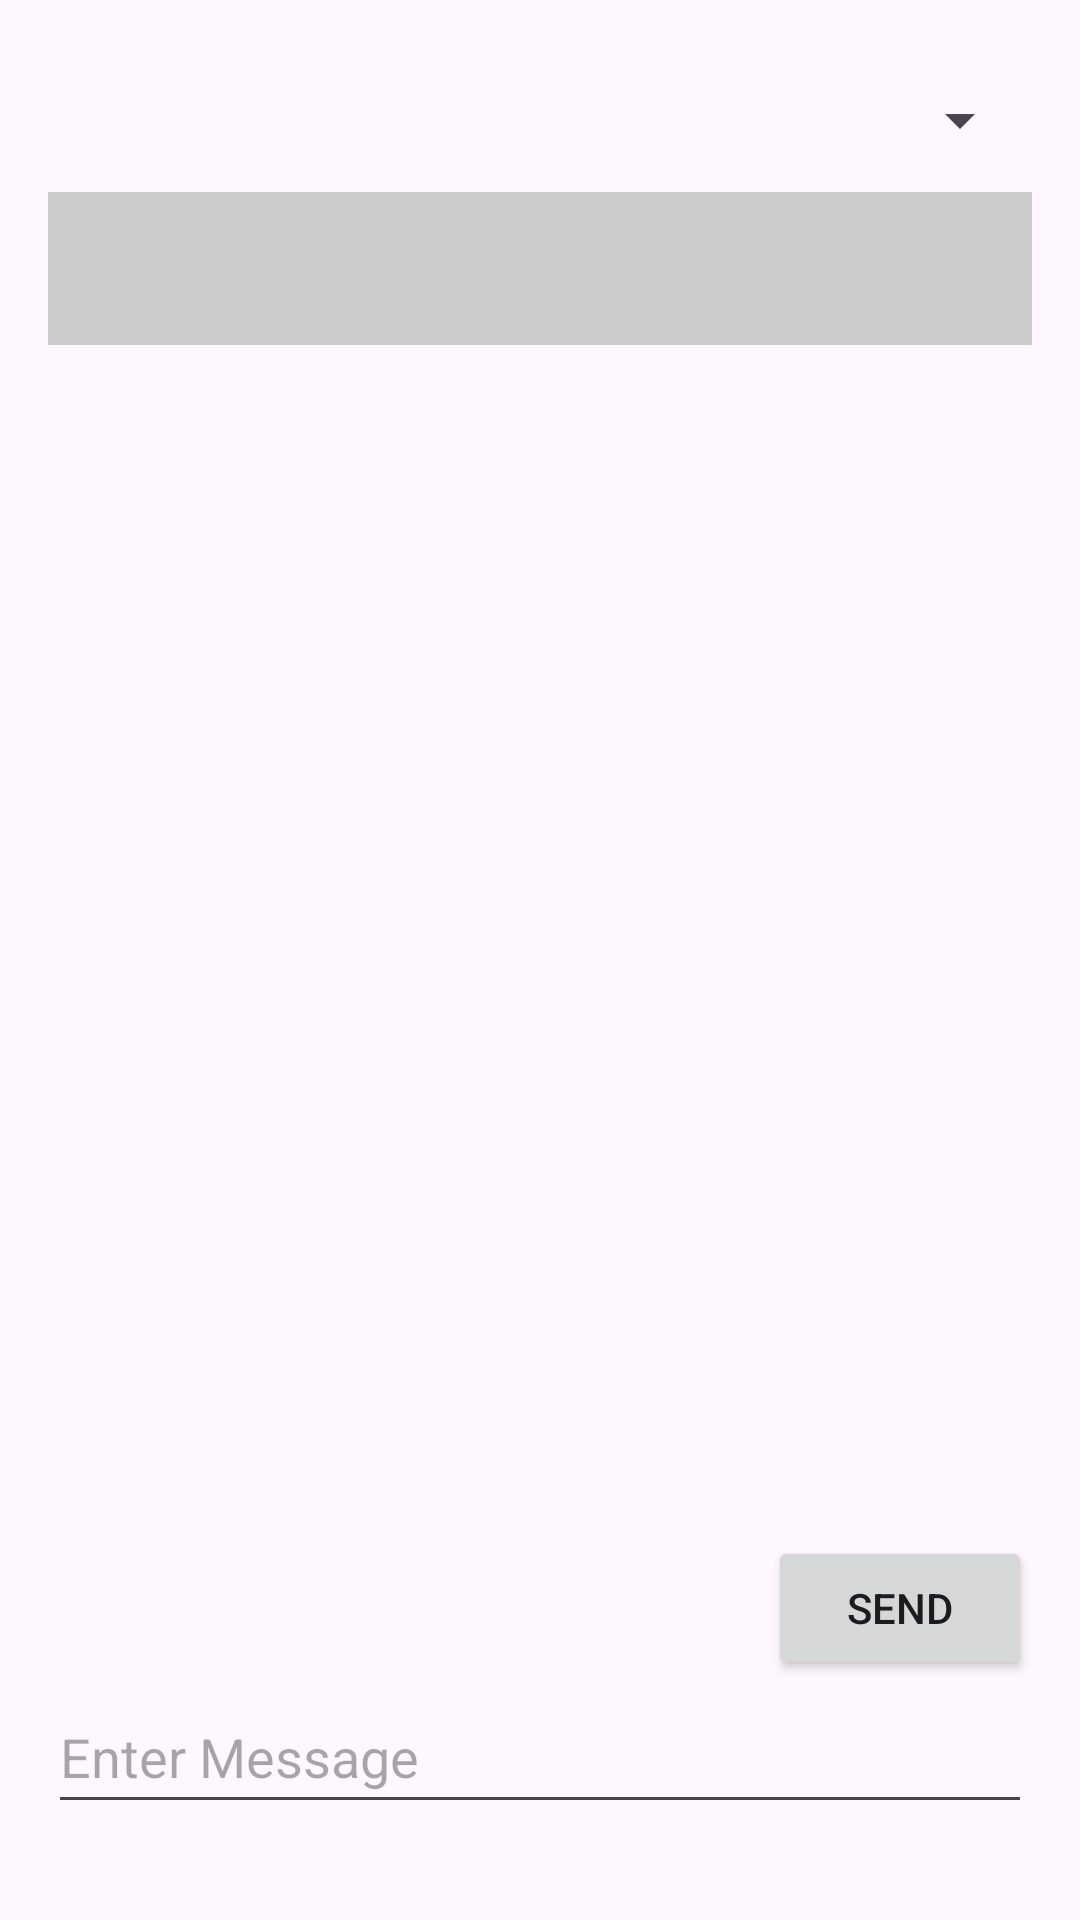

Layout XML and referenced resources for this Android screen:
<!-- AndroidManifest.xml: application theme Theme.SecureChatApplication -->
<!-- res/layout/fragment_messages.xml -->
<?xml version="1.0" encoding="utf-8"?>
<androidx.core.widget.NestedScrollView xmlns:android="http://schemas.android.com/apk/res/android"
    xmlns:app="http://schemas.android.com/apk/res-auto"
    xmlns:tools="http://schemas.android.com/tools"
    android:layout_width="match_parent"
    android:layout_height="match_parent"
    tools:context=".MessagesFragment">
        <LinearLayout
            android:layout_width="match_parent"
            android:layout_height="match_parent"
            android:orientation="vertical"
            android:padding="16dp">

            <Spinner
                android:id="@+id/spinnerChatWith"
                android:layout_width="match_parent"
                android:layout_height="wrap_content"
                android:minHeight="48dp"/>

            <ScrollView
                android:layout_width="match_parent"
                android:layout_height="448dp"
                android:layout_weight="1">

                <TextView
                    android:id="@+id/textViewChat"
                    android:layout_width="match_parent"
                    android:layout_height="wrap_content"
                    android:background="#cccccc"
                    android:padding="16dp"
                    android:scrollbars="vertical" />
            </ScrollView>

            <Button
                android:id="@+id/buttonSend"
                android:layout_width="wrap_content"
                android:layout_height="wrap_content"
                android:text="@string/Send"
                android:layout_gravity="end"/>

            <EditText
                android:id="@+id/editTextMessage"
                android:layout_width="match_parent"
                android:layout_height="wrap_content"
                android:layout_weight="1"
                android:hint="@string/Enter_Message"
                android:minHeight="48dp"
                android:inputType="text"
                android:importantForAutofill="no" />


        </LinearLayout>
</androidx.core.widget.NestedScrollView>
<!-- resources referenced by this layout -->
<resources>
  <string name="Enter_Message">Enter Message</string>
  <string name="Send">Send</string>
  <style name="Theme.SecureChatApplication" parent="Base.Theme.SecureChatApplication" />
  <style name="Base.Theme.SecureChatApplication" parent="Theme.Material3.DayNight.NoActionBar">
          
          
      </style>
</resources>
